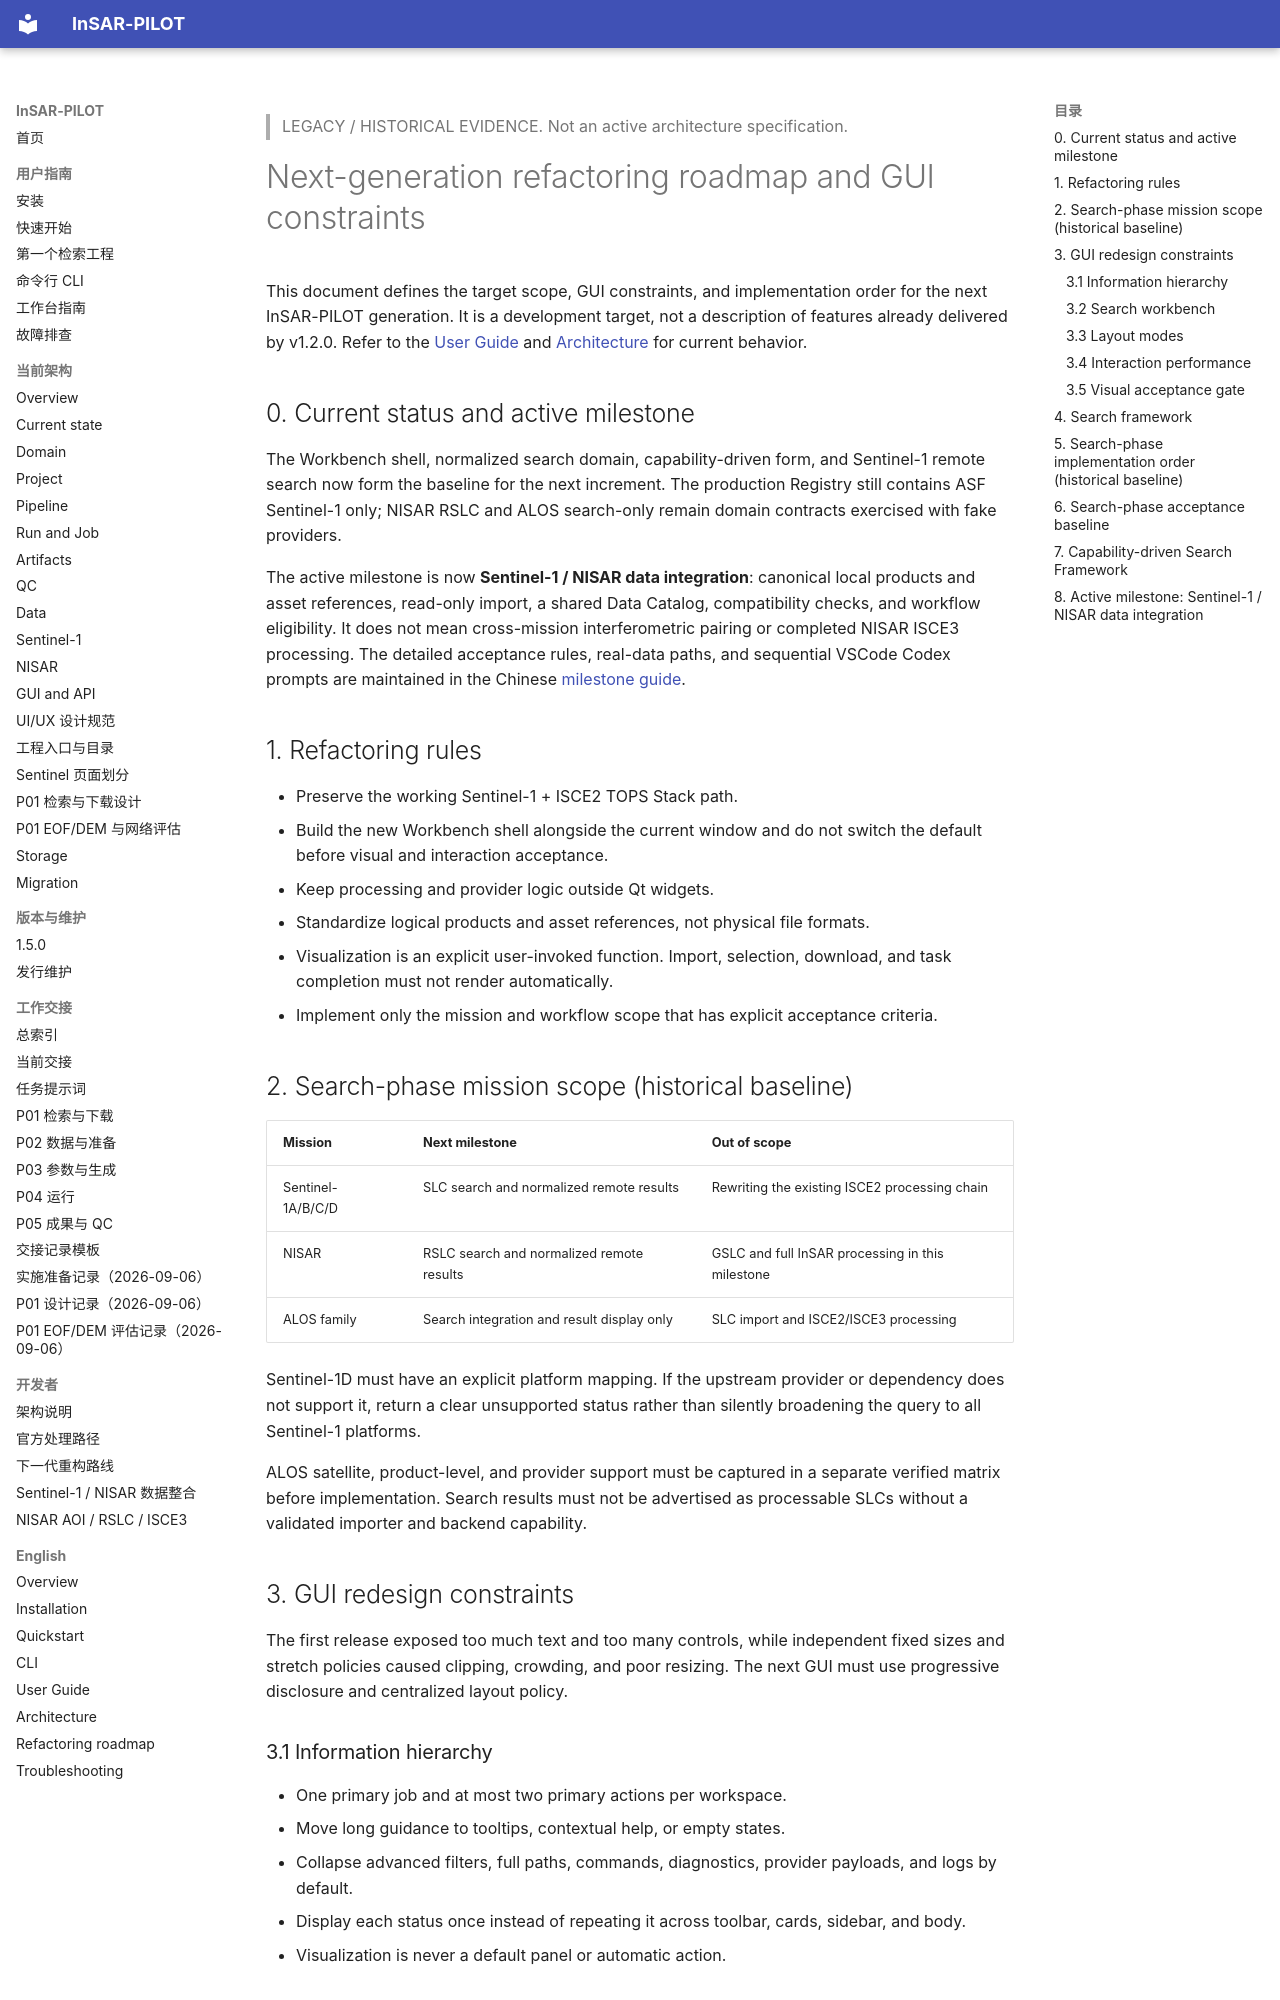

repository: WU-Pengzhan/InSAR-PILOT · page: legacy/en/refactoring-roadmap/index.html · generator: mkdocs

> LEGACY / HISTORICAL EVIDENCE. Not an active architecture specification.

# Next-generation refactoring roadmap and GUI constraints

This document defines the target scope, GUI constraints, and implementation order for the next InSAR-PILOT generation. It is a development target, not a description of features already delivered by v1.2.0. Refer to the [User Guide](../../en/user-guide.md) and [Architecture](architecture.md) for current behavior.

## 0. Current status and active milestone

The Workbench shell, normalized search domain, capability-driven form, and Sentinel-1 remote search now form the baseline for the next increment. The production Registry still contains ASF Sentinel-1 only; NISAR RSLC and ALOS search-only remain domain contracts exercised with fake providers.

The active milestone is now **Sentinel-1 / NISAR data integration**: canonical local products and asset references, read-only import, a shared Data Catalog, compatibility checks, and workflow eligibility. It does not mean cross-mission interferometric pairing or completed NISAR ISCE3 processing. The detailed acceptance rules, real-data paths, and sequential VSCode Codex prompts are maintained in the Chinese [milestone guide](../sentinel-nisar-data-integration.md).

## 1. Refactoring rules

- Preserve the working Sentinel-1 + ISCE2 TOPS Stack path.
- Build the new Workbench shell alongside the current window and do not switch the default before visual and interaction acceptance.
- Keep processing and provider logic outside Qt widgets.
- Standardize logical products and asset references, not physical file formats.
- Visualization is an explicit user-invoked function. Import, selection, download, and task completion must not render automatically.
- Implement only the mission and workflow scope that has explicit acceptance criteria.

## 2. Search-phase mission scope (historical baseline)

| Mission | Next milestone | Out of scope |
|---|---|---|
| Sentinel-1A/B/C/D | SLC search and normalized remote results | Rewriting the existing ISCE2 processing chain |
| NISAR | RSLC search and normalized remote results | GSLC and full InSAR processing in this milestone |
| ALOS family | Search integration and result display only | SLC import and ISCE2/ISCE3 processing |

Sentinel-1D must have an explicit platform mapping. If the upstream provider or dependency does not support it, return a clear unsupported status rather than silently broadening the query to all Sentinel-1 platforms.

ALOS satellite, product-level, and provider support must be captured in a separate verified matrix before implementation. Search results must not be advertised as processable SLCs without a validated importer and backend capability.

## 3. GUI redesign constraints

The first release exposed too much text and too many controls, while independent fixed sizes and stretch policies caused clipping, crowding, and poor resizing. The next GUI must use progressive disclosure and centralized layout policy.

### 3.1 Information hierarchy

- One primary job and at most two primary actions per workspace.
- Move long guidance to tooltips, contextual help, or empty states.
- Collapse advanced filters, full paths, commands, diagnostics, provider payloads, and logs by default.
- Display each status once instead of repeating it across toolbar, cards, sidebar, and body.
- Visualization is never a default panel or automatic action.
